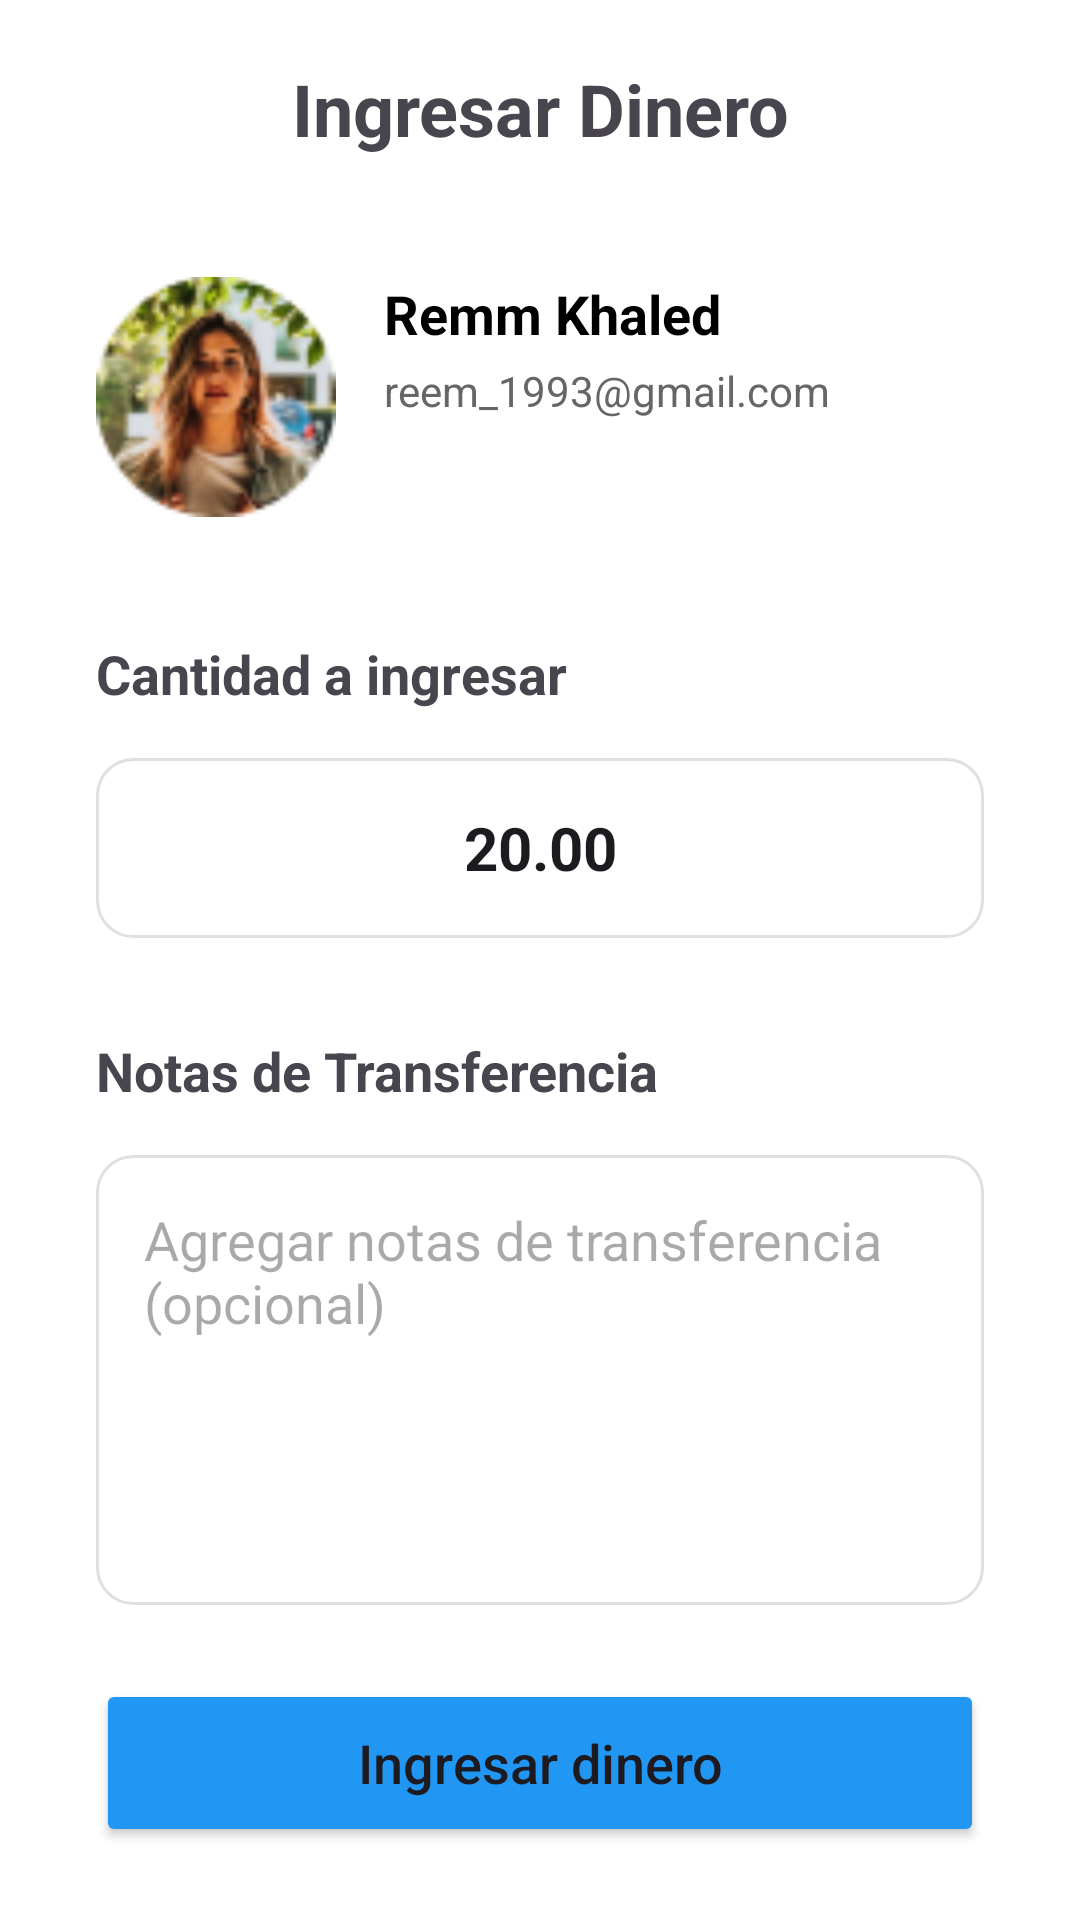

Produce the Android XML layout that renders to this screen, including the resource entries it uses.
<!-- AndroidManifest.xml: application theme Theme.Evaluacion_M4 -->
<!-- res/layout/activity_ingresar_dinero2.xml -->
<?xml version="1.0" encoding="utf-8"?>
<androidx.constraintlayout.widget.ConstraintLayout
    xmlns:android="http://schemas.android.com/apk/res/android"
    xmlns:app="http://schemas.android.com/apk/res-auto"
    xmlns:tools="http://schemas.android.com/tools"
    android:id="@+id/main"
    android:layout_width="match_parent"
    android:layout_height="match_parent"
    android:background="#FFFFFF"
    tools:context=".Ingresar_dinero">


    <ImageButton
        android:id="@+id/flechaDireccion"
        android:layout_width="48dp"
        android:layout_height="48dp"
        android:layout_marginStart="16dp"
        android:layout_marginTop="16dp"
        android:background="?attr/selectableItemBackgroundBorderless"
        android:contentDescription="Volver"
        android:scaleType="centerInside"
        app:layout_constraintStart_toStartOf="parent"
        app:layout_constraintTop_toTopOf="parent"
        app:srcCompat="@drawable/baseline_arrow_back_24" />


    <TextView
        android:id="@+id/textView15"
        android:layout_width="wrap_content"
        android:layout_height="wrap_content"
        android:text="Ingresar Dinero"
        android:textAlignment="center"
        android:textSize="24sp"
        android:textStyle="bold"
        app:layout_constraintEnd_toEndOf="parent"
        app:layout_constraintStart_toStartOf="parent"
        app:layout_constraintTop_toTopOf="parent"
        android:layout_marginTop="20dp" />


    <ImageButton
        android:id="@+id/imageButton5"
        android:layout_width="80dp"
        android:layout_height="80dp"
        android:layout_marginStart="32dp"
        android:layout_marginTop="40dp"
        android:scaleType="centerCrop"
        android:background="@null"
        app:layout_constraintStart_toStartOf="parent"
        app:layout_constraintTop_toBottomOf="@+id/textView15"
        app:srcCompat="@drawable/imagen_ingresar_dinero" />


    <TextView
        android:id="@+id/textView11"
        android:layout_width="0dp"
        android:layout_height="wrap_content"
        android:layout_marginStart="16dp"
        android:layout_marginEnd="32dp"
        android:text="Remm Khaled"
        android:textColor="@color/black"
        android:textSize="18sp"
        android:textStyle="bold"
        app:layout_constraintStart_toEndOf="@+id/imageButton5"
        app:layout_constraintTop_toTopOf="@+id/imageButton5" />


    <TextView
        android:id="@+id/textView12"
        android:layout_width="0dp"
        android:layout_height="wrap_content"
        android:layout_marginStart="16dp"
        android:layout_marginTop="4dp"
        android:layout_marginEnd="32dp"
        android:text="reem_1993@gmail.com"
        android:textColor="#666666"
        android:textSize="14sp"
        app:layout_constraintStart_toEndOf="@+id/imageButton5"
        app:layout_constraintTop_toBottomOf="@+id/textView11" />


    <TextView
        android:id="@+id/textView13"
        android:layout_width="0dp"
        android:layout_height="wrap_content"
        android:layout_marginStart="32dp"
        android:layout_marginTop="40dp"
        android:layout_marginEnd="32dp"
        android:text="Cantidad a ingresar"
        android:textSize="18sp"
        android:textStyle="bold"
        app:layout_constraintEnd_toEndOf="parent"
        app:layout_constraintStart_toStartOf="parent"
        app:layout_constraintTop_toBottomOf="@+id/imageButton5" />


    <EditText
        android:id="@+id/editTextText2"
        android:layout_width="0dp"
        android:layout_height="60dp"
        android:layout_marginStart="32dp"
        android:layout_marginTop="16dp"
        android:layout_marginEnd="32dp"
        android:background="@drawable/edittext_background"
        android:ems="10"
        android:gravity="center"
        android:inputType="numberDecimal"
        android:text="20.00"
        android:textSize="20sp"
        android:textStyle="bold"
        app:layout_constraintEnd_toEndOf="parent"
        app:layout_constraintStart_toStartOf="parent"
        app:layout_constraintTop_toBottomOf="@+id/textView13" />


    <TextView
        android:id="@+id/textView14"
        android:layout_width="0dp"
        android:layout_height="wrap_content"
        android:layout_marginStart="32dp"
        android:layout_marginTop="32dp"
        android:layout_marginEnd="32dp"
        android:text="Notas de Transferencia"
        android:textSize="18sp"
        android:textStyle="bold"
        app:layout_constraintEnd_toEndOf="parent"
        app:layout_constraintStart_toStartOf="parent"
        app:layout_constraintTop_toBottomOf="@+id/editTextText2" />


    <EditText
        android:id="@+id/editTextText4"
        android:layout_width="0dp"
        android:layout_height="150dp"
        android:layout_marginStart="32dp"
        android:layout_marginTop="16dp"
        android:layout_marginEnd="32dp"
        android:background="@drawable/edittext_background"
        android:ems="10"
        android:gravity="top|start"
        android:hint="Agregar notas de transferencia (opcional)"
        android:inputType="textMultiLine"
        android:padding="16dp"
        app:layout_constraintEnd_toEndOf="parent"
        app:layout_constraintStart_toStartOf="parent"
        app:layout_constraintTop_toBottomOf="@+id/textView14" />


    <Button
        android:id="@+id/button5"
        android:layout_width="0dp"
        android:layout_height="56dp"
        android:layout_marginStart="32dp"
        android:layout_marginTop="32dp"
        android:layout_marginEnd="32dp"
        android:layout_marginBottom="32dp"
        android:backgroundTint="@color/celesteM4"
        android:text="Ingresar dinero"
        android:textAllCaps="false"
        android:textSize="18sp"
        app:layout_constraintBottom_toBottomOf="parent"
        app:layout_constraintEnd_toEndOf="parent"
        app:layout_constraintStart_toStartOf="parent"
        app:layout_constraintTop_toBottomOf="@+id/editTextText4" />

</androidx.constraintlayout.widget.ConstraintLayout>
<!-- resources referenced by this layout -->
<resources>
  <color name="black">#FF000000</color>
  <color name="celesteM4">#FF2196F3</color>
  <!-- drawable edittext_background (drawable) -->
  <?xml version="1.0" encoding="utf-8"?>
  <shape xmlns:android="http://schemas.android.com/apk/res/android">
      <solid android:color="@android:color/transparent" />
      <stroke
          android:width="1dp"
          android:color="#E0E0E0" />
      <corners android:radius="12dp" />
      <padding
          android:left="16dp"
          android:top="12dp"
          android:right="16dp"
          android:bottom="12dp" />
  </shape>
  <!-- drawable imagen_ingresar_dinero: png bitmap (drawable, 9423 bytes) -->
  <style name="Theme.Evaluacion_M4" parent="Base.Theme.Evaluacion_M4" />
  <style name="Base.Theme.Evaluacion_M4" parent="Theme.Material3.DayNight.NoActionBar">
          
          
      </style>
</resources>
